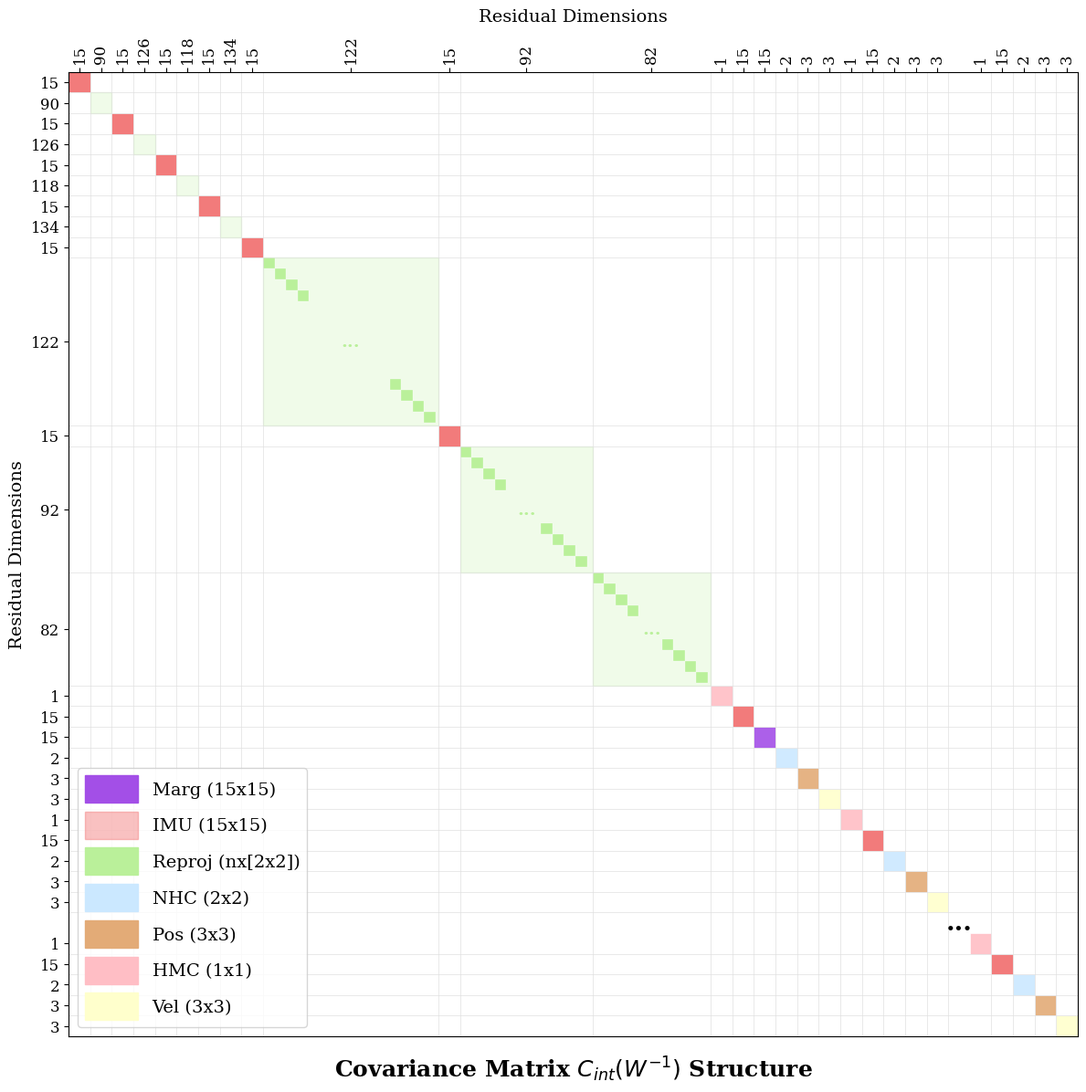

This figure's Python source:
import matplotlib.pyplot as plt
import matplotlib.patches as patches

def draw_weight_matrix_structure():
    # 设置风格
    plt.rcParams['font.family'] = 'serif'
    plt.rcParams['font.serif'] = ['Times New Roman'] + plt.rcParams['font.serif']
    
    # 画布设置
    fig, ax = plt.subplots(figsize=(12, 12))
    
    # --- 参数定义 ---
    block_size = 0.5      # 块的大小 (宽=高)
    
    # 颜色定义 (保持一致)
    colors = {
        'Marg': "#A34FE7",      
        'IMU': "#f16d6d6c",       
        'Reproj-Pose': "#baf09a",    # 棕色：重投影 (Pose)
        'Reproj-LM': "#cff3b7",      # 浅色：重投影 (Landmark)
        'NHC': '#CBE8FF',       
        'Pos': "#e3ab77",       
        'HMC': '#FFBEC5',       
        'Vel': '#FFFFCC'        
    }

    # 数据定义
    # 按照用户要求：
    # 1. 恢复所有误差块的显示
    # 2. 放大最后三个重投影误差块（详细画出内部结构）
    # 3. 前面的重投影误差块正常显示（不画内部细节）
    # 4. 省略中间部分矩阵块，用省略号代替
    # 5. 前1/2不省略
    rows_data = [
        ('IMU', [5, 6], 15),
        ('Reproj', [5, 17], 90),
        ('IMU', [10, 11], 15),
        ('Reproj', [10, 17], 126),
        ('IMU', [12, 13], 15),
        ('Reproj', [12, 17], 118),
        ('IMU', [13, 14], 15),
        ('Reproj', [13, 17], 134),
        ('IMU', [14, 15], 15),
        ('Reproj', [14, 17], 122),
        ('IMU', [15, 16], 15),
        ('Reproj', [15, 17], 92),
        ('Reproj', [16, 17], 82),
        
        ('HMC', [0], 1),
        ('IMU', [0, 1], 15),
        ('Marg', [0], 15),
        ('NHC', [0], 2),
        ('Pos', [0], 3),
        ('Vel', [0], 3),
        
        ('HMC', [1], 1),
        ('IMU', [1, 2], 15),
        ('NHC', [1], 2),
        ('Pos', [1], 3),
        ('Vel', [1], 3),
        
        # ('HMC', [2], 1),
        # ('IMU', [2, 3], 15),
        # ('NHC', [2], 2),
        # ('Pos', [2], 3),
        # ('Vel', [2], 3),
        
        # ('HMC', [3], 1),
        # ('IMU', [3, 4], 15),
        # ('NHC', [3], 2),
        # ('Pos', [3], 3),
        # ('Vel', [3], 3),
        
        # 省略中间部分
        ('ELLIPSIS', [], 0),
        
        # ('HMC', [9], 1),
        # ('IMU', [9, 10], 15),
        # ('NHC', [9], 2),
        # ('Pos', [9], 3),
        # ('Vel', [9], 3),
        
        ('HMC', [11], 1),
        ('IMU', [11, 12], 15),
        ('NHC', [11], 2),
        ('Pos', [11], 3),
        ('Vel', [11], 3),
    ]

    current_pos = 0
    ticks = []
    labels = []
    
    # Grid lines start
    ax.axhline(0, color='#e0e0e0', linestyle='-', linewidth=0.5)
    ax.axvline(0, color='#e0e0e0', linestyle='-', linewidth=0.5)

    # Count total Reproj blocks to identify the last 3
    total_reproj = sum(1 for r in rows_data if r[0] == 'Reproj')
    reproj_count = 0
    
    # Scale factor to convert dimensions to plot units
    # 90 dim -> 9.0 units
    scale_factor = 0.1 
    
    # Standard size for non-enlarged blocks (same as IMU block size)
    # IMU dim is 15, so standard visual size corresponds to dim 15
    standard_visual_dim = 15 

    for type_name, _, dim in rows_data:
        
        if type_name == 'ELLIPSIS':
            # Draw ellipsis
            ellipsis_size = standard_visual_dim * scale_factor
            center = current_pos + ellipsis_size / 2
            ax.text(center, center, '...', fontsize=20, ha='center', va='center', color='black', fontweight='bold')
            
            # Add a small gap for ellipsis
            current_pos += ellipsis_size
            continue

        if type_name == 'Reproj':
            reproj_count += 1
            
            # Check if it's one of the last 3 Reproj blocks
            if reproj_count > (total_reproj - 3):
                # Use actual dimension for the last 3 Reproj blocks
                visual_dim = dim
                plot_size = visual_dim * scale_factor
                
                # Draw outer frame for the large block
                rect = patches.Rectangle((current_pos, current_pos), plot_size, plot_size, 
                                         linewidth=1, edgecolor=colors['Reproj-Pose'], facecolor=colors['Reproj-LM'], alpha=0.3)
                ax.add_patch(rect)
                
                # Draw internal 3x3 blocks to show structure
                sub_dim = 8
                sub_plot_size = sub_dim * scale_factor
                
                # Calculate how many sub-blocks fit
                num_sub_blocks = dim // sub_dim
                
                # Draw a few at the start (top-left)
                num_draw_start = 4
                for i in range(min(num_draw_start, num_sub_blocks)):
                    offset = i * sub_plot_size
                    sb = patches.Rectangle((current_pos + offset, current_pos + offset), 
                                         sub_plot_size, sub_plot_size,
                                         linewidth=0.2, edgecolor='white', facecolor=colors['Reproj-Pose'])
                    ax.add_patch(sb)
                
                # Draw a few at the end (bottom-right)
                num_draw_end = 4
                if num_sub_blocks > num_draw_start:
                    start_idx = max(num_draw_start, num_sub_blocks - num_draw_end)
                    for i in range(start_idx, num_sub_blocks):
                        offset = i * sub_plot_size
                        sb = patches.Rectangle((current_pos + offset, current_pos + offset), 
                                             sub_plot_size, sub_plot_size,
                                             linewidth=0.2, edgecolor='white', facecolor=colors['Reproj-Pose'])
                        ax.add_patch(sb)
                
                # Add ellipsis if there's a gap
                if num_sub_blocks > (num_draw_start + num_draw_end):
                    center = current_pos + plot_size / 2
                    ax.text(center, center, '...', fontsize=14, ha='center', va='center', color=colors['Reproj-Pose'], fontweight='bold')
            else:
                # For earlier Reproj blocks, use standard size
                visual_dim = standard_visual_dim
                plot_size = visual_dim * scale_factor
                
                # Draw simple block
                rect = patches.Rectangle((current_pos, current_pos), plot_size, plot_size, 
                                         linewidth=1, edgecolor=colors['Reproj-Pose'], facecolor=colors['Reproj-LM'], alpha=0.3)
                ax.add_patch(rect)

        else:
            # For all other types (IMU, HMC, etc.), use standard size
            visual_dim = standard_visual_dim
            plot_size = visual_dim * scale_factor
            
            color = colors[type_name]
            # Draw solid block
            rect = patches.Rectangle((current_pos, current_pos), plot_size, plot_size, 
                                     linewidth=0.5, edgecolor='white', facecolor=color, alpha=0.9)
            ax.add_patch(rect)
        
        # Ticks
        ticks.append(current_pos + plot_size/2)
        # Label all blocks
        labels.append(str(dim))
        
        current_pos += plot_size
        
        # Draw grid lines for this block end
        ax.axhline(current_pos, color='#e0e0e0', linestyle='-', linewidth=0.5)
        ax.axvline(current_pos, color='#e0e0e0', linestyle='-', linewidth=0.5)

    # Axes settings
    total_size = current_pos
    ax.set_xlim(0, total_size)
    ax.set_ylim(total_size, 0) # Invert Y to match matrix layout (0,0 at top-left)
    
    # Labels
    ax.set_xticks(ticks)
    ax.set_xticklabels(labels, fontsize=12, rotation=90)
    ax.xaxis.tick_top()
    ax.set_xlabel('Residual Dimensions', fontsize=14, labelpad=10)
    ax.xaxis.set_label_position('top') 
    
    ax.set_yticks(ticks)
    ax.set_yticklabels(labels, fontsize=12)
    ax.set_ylabel('Residual Dimensions', fontsize=14)

    # Legend
    legend_map = {
        'Marg': 'Marg (15x15)',
        'IMU': 'IMU (15x15)',
        'Reproj-Pose': 'Reproj (nx[2x2])', # Use generic name for W
        'NHC': 'NHC (2x2) ',
        'Pos': 'Pos (3x3)',
        'HMC': 'HMC (1x1)',
        'Vel': 'Vel (3x3)'
    }
    # Filter colors used in W
    used_keys = ['Marg', 'IMU', 'Reproj-Pose', 'NHC', 'Pos', 'HMC', 'Vel']
    handles = [patches.Patch(color=colors[k], label=legend_map.get(k, k)) for k in used_keys]
    # Increase fontsize and handleheight/length for larger legend
    ax.legend(handles=handles, loc='lower left', ncol=1, fontsize=14, frameon=True, handleheight=2, handlelength=3)
    
    plt.title('Covariance Matrix $C_{int}(W^{-1})$ Structure', y=-0.05, fontsize=18, fontweight='bold')
    plt.tight_layout()
    plt.savefig('weight_matrix_structure.png', dpi=300)
    print("Weight matrix structure visualization saved as 'weight_matrix_structure.png'.")

if __name__ == "__main__":
    draw_weight_matrix_structure()
